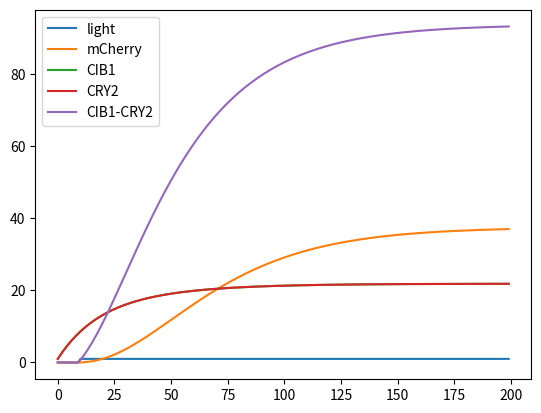

Write Python code to recreate this figure.
import numpy as np
import matplotlib.pyplot as plt
from scipy.integrate import odeint


class Simple(object):
    """Simple model where blue light (input) directly leads to observable
    mCherry reporter (output) which also degrades over time."""
    def __init__(self, bl=0, mc=0, k=0.5, d=0.05):
        """
        bl = blue light : manipulated variable
        mc = mCherry : process variable
        """
        self.bl = bl
        self.mc = mc
        self.k = k
        self.d = d

    def step(self):
        """Transition to next state based on current state of the system"""
        self.mc += self.k * self.bl - self.d * self.mc
        return self.mc


class OptoLexA(object):
    """A two step inducible gene expression model.
    Components:
        1. Blue Light
        2. LexA-CIB1
        3. CRY2-VP16
        4. DBD-mCherry
    Process:
        1. LexA-CIB1 and CRY2-VP16 are constitutively expressed
        2. LexA binds to its DNA binding domain (DBD)
        3. Blue light induction dimerizes CIB1-CRY2
        4. VP16 promotes expression of mCherry reporter
    """
    def __init__(self, bl=0, cib=0, cry=0, c2c1=0, mc=0, p0=1.0, k0=0.01, k1=0.02, kb=0.001, d=0.05):
        """
        bl = blue light : manipulated variable
        cib = LexA-CIB1
        cry = CRY2-VP16
        mc = mCherry : process variable
        """
        self.bl = bl
        self.cib = cib
        self.cry = cry
        self.c2c1 = c2c1
        self.mc = mc
        self.p0 = p0
        self.k0 = k0
        self.k1 = k1
        self.kb = kb
        self.d = d

    def step(self):
        """Transition to next state based on current state of the system"""
        self.cib += self.p0 - self.d * self.cib + self.kb * self.c2c1
        self.cry += self.p0 - self.d * self.cry + self.kb * self.c2c1
        self.c2c1 += self.k0 * self.bl * self.cry * self.cib - self.d * self.c2c1 - self.kb * self.c2c1
        self.mc += self.p0 * self.k1 * self.c2c1 - self.d * self.mc
        return self.mc, self.cib, self.cry, self.c2c1


class OptoT7RNAP(object):
    pass


class OptoCreLoxP(object):
    pass


def main():
    """Example"""
    x = []
    y = []
    q = []
    r = []
    s = []

    timerange = np.arange(0, 200, 1)
    model = OptoLexA()
    for t in timerange:
        if t == 10:
            model.bl = 1.0
        xi = model.bl
        yi, qi, ri, si = model.step()
        x.append(xi)
        y.append(yi)
        q.append(qi)
        r.append(ri)
        s.append(si)

    plt.plot(timerange, x, label='light')
    plt.plot(timerange, y, label='mCherry')
    plt.plot(timerange, q, label='CIB1')
    plt.plot(timerange, r, label='CRY2')
    plt.plot(timerange, s, label='CIB1-CRY2')
    plt.legend()
    plt.show()


if __name__ == '__main__':
    main()
